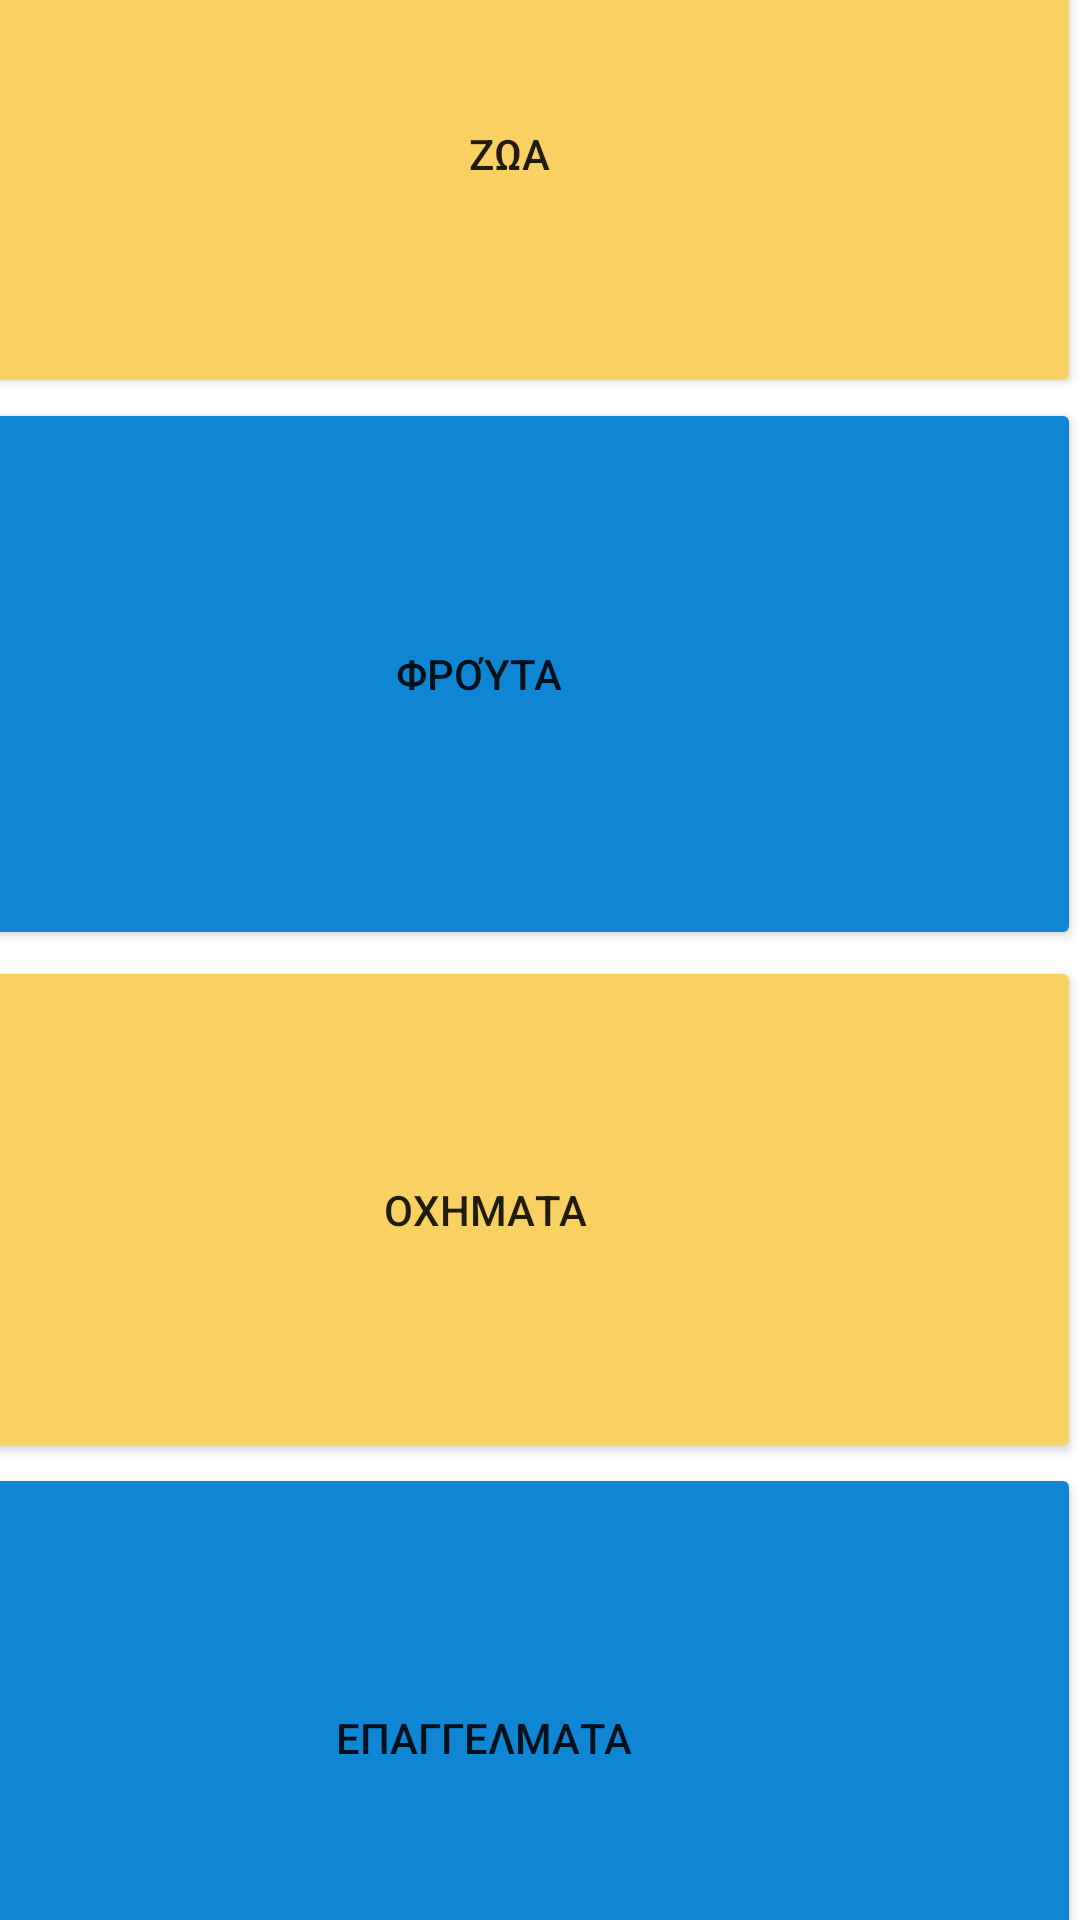

Layout XML and referenced resources for this Android screen:
<!-- AndroidManifest.xml: application theme Theme.LexiGram -->
<!-- res/layout/activity_levels.xml -->
<?xml version="1.0" encoding="utf-8"?>
<androidx.constraintlayout.widget.ConstraintLayout xmlns:android="http://schemas.android.com/apk/res/android"
    xmlns:app="http://schemas.android.com/apk/res-auto"
    xmlns:tools="http://schemas.android.com/tools"
    android:layout_width="match_parent"
    android:layout_height="match_parent"
    tools:context=".LevelsActivity">

    <Button
        android:id="@+id/animals"
        android:layout_width="381dp"
        android:layout_height="163dp"
        android:backgroundTint="#F9D162"
        android:text="Ζωα"
        app:layout_constraintBottom_toTopOf="@+id/fruits"
        app:layout_constraintEnd_toEndOf="parent"
        app:layout_constraintTop_toTopOf="parent" />

    <Button
        android:id="@+id/fruits"
        android:layout_width="401dp"
        android:layout_height="184dp"
        android:layout_marginBottom="1dp"
        android:backgroundTint="#0F86D4"
        android:text="Φρούτα"
        app:layout_constraintBottom_toTopOf="@+id/comingSoon1"
        app:layout_constraintEnd_toEndOf="parent"
        app:layout_constraintTop_toBottomOf="@+id/animals" />

    <Button
        android:id="@+id/comingSoon1"
        android:layout_width="397dp"
        android:layout_height="169dp"
        android:layout_marginTop="1dp"
        android:backgroundTint="#F9D162"
        android:text="Οχηματα"
        app:layout_constraintBottom_toTopOf="@+id/comingSoon2"
        app:layout_constraintEnd_toEndOf="parent"
        app:layout_constraintTop_toBottomOf="@+id/fruits" />

    <Button
        android:id="@+id/comingSoon2"
        android:layout_width="398dp"
        android:layout_height="183dp"
        android:backgroundTint="#0F86D4"
        android:text="Επαγγελματα"
        app:layout_constraintBottom_toBottomOf="parent"
        app:layout_constraintEnd_toEndOf="parent"
        app:layout_constraintTop_toBottomOf="@+id/comingSoon1" />
</androidx.constraintlayout.widget.ConstraintLayout>
<!-- resources referenced by this layout -->
<resources>
  <style name="Theme.LexiGram" parent="Theme.MaterialComponents.DayNight.DarkActionBar">
          
          <item name="colorPrimary">@color/purple_500</item>
          <item name="colorPrimaryVariant">@color/purple_700</item>
          <item name="colorOnPrimary">@color/white</item>
          
          <item name="colorSecondary">@color/teal_200</item>
          <item name="colorSecondaryVariant">@color/teal_700</item>
          <item name="colorOnSecondary">@color/black</item>
          
          <item name="android:statusBarColor">?attr/colorPrimaryVariant</item>
          
      </style>
  <!-- not gathered from this repository: default colours our renderer supplied (Android Studio template values) -->
  <color name="purple_500">#FF6200EE</color>
  <color name="purple_700">#FF3700B3</color>
  <color name="teal_200">#FF03DAC5</color>
  <color name="teal_700">#FF018786</color>
  <color name="black">#FF000000</color>
  <color name="white">#FFFFFFFF</color>
</resources>
